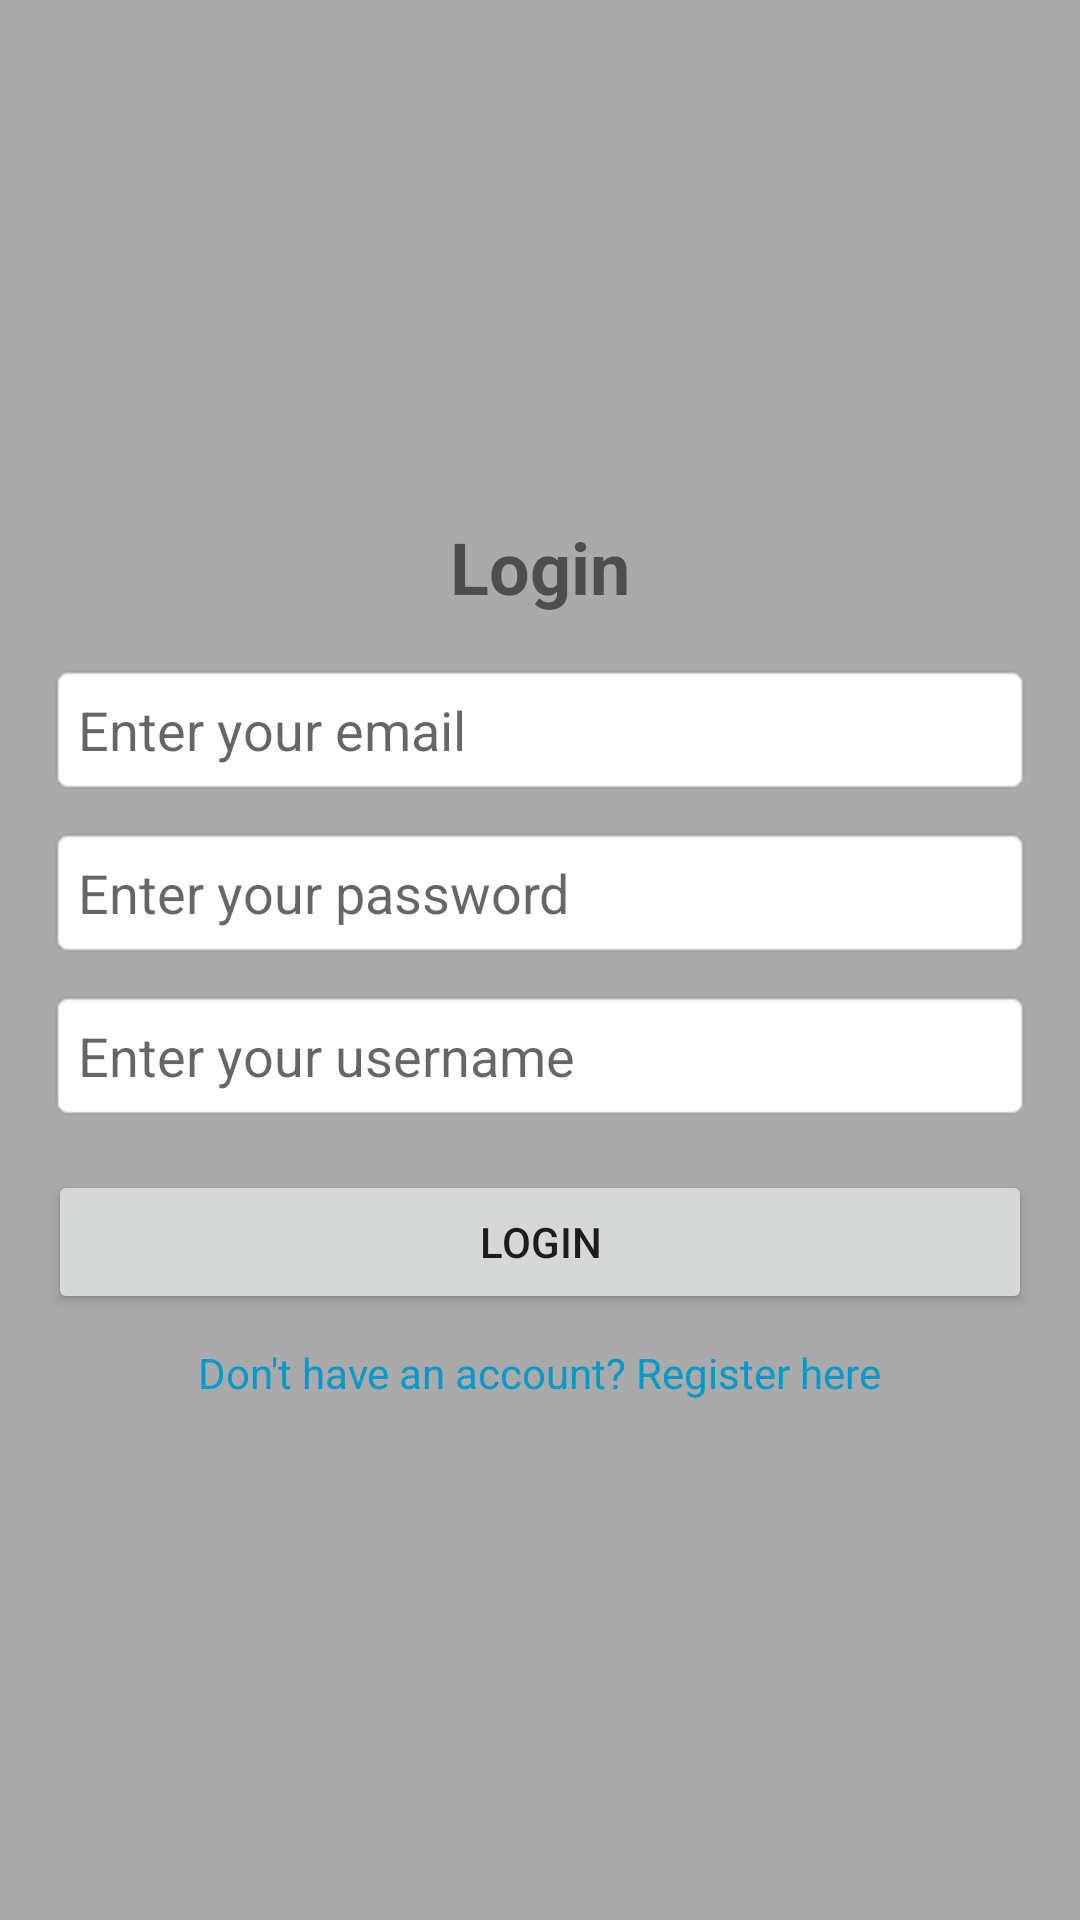

This screen was rendered from an Android layout file. Write that file and the resources it references.
<!-- AndroidManifest.xml: application theme Theme.FieldTest -->
<!-- res/layout/activity_login.xml -->
<?xml version="1.0" encoding="utf-8"?>
<LinearLayout
    xmlns:android="http://schemas.android.com/apk/res/android"
    android:layout_width="match_parent"
    android:layout_height="match_parent"
    android:orientation="vertical"
    android:gravity="center"
    android:padding="16dp"
    android:background="@android:color/darker_gray">

    <TextView
        android:id="@+id/tvLogin"
        android:layout_width="wrap_content"
        android:layout_height="wrap_content"
        android:text="Login"
        android:textSize="24sp"
        android:textStyle="bold"/>

    <EditText
        android:id="@+id/etEmail"
        android:layout_width="match_parent"
        android:layout_height="wrap_content"
        android:hint="Enter your email"
        android:inputType="textEmailAddress"
        android:padding="10dp"
        android:layout_marginTop="16dp"
        android:background="@android:drawable/editbox_background"/>

    <EditText
        android:id="@+id/etPassword"
        android:layout_width="match_parent"
        android:layout_height="wrap_content"
        android:hint="Enter your password"
        android:inputType="textPassword"
        android:padding="10dp"
        android:layout_marginTop="10dp"
        android:background="@android:drawable/editbox_background"/>

    <EditText
        android:id="@+id/etUsername"
        android:layout_width="match_parent"
        android:layout_height="wrap_content"
        android:hint="Enter your username"
        android:inputType="text"
        android:padding="10dp"
        android:layout_marginTop="10dp"
        android:background="@android:drawable/editbox_background"/>

    <Button
        android:id="@+id/btnLogin"
        android:layout_width="match_parent"
        android:layout_height="wrap_content"
        android:text="Login"
        android:layout_marginTop="16dp"/>

    <TextView
        android:id="@+id/tvRegister"
        android:layout_width="wrap_content"
        android:layout_height="wrap_content"
        android:focusable="true"
        android:text="Don't have an account? Register here"
        android:textColor="@android:color/holo_blue_dark"
        android:layout_marginTop="10dp"
        android:clickable="true"/>
</LinearLayout>
<!-- resources referenced by this layout -->
<resources>
  <style name="Theme.FieldTest" parent="Theme.MaterialComponents.DayNight.DarkActionBar">
          
          <item name="colorPrimary">@color/purple_500</item>
          <item name="colorPrimaryVariant">@color/purple_700</item>
          <item name="colorOnPrimary">@color/white</item>
          
          <item name="colorSecondary">@color/teal_200</item>
          <item name="colorSecondaryVariant">@color/teal_700</item>
          <item name="colorOnSecondary">@color/black</item>
          
          <item name="android:statusBarColor">?attr/colorPrimaryVariant</item>
          
      </style>
  <!-- not gathered from this repository: default colours our renderer supplied (Android Studio template values) -->
  <color name="purple_500">#FF6200EE</color>
  <color name="purple_700">#FF3700B3</color>
  <color name="teal_200">#FF03DAC5</color>
  <color name="teal_700">#FF018786</color>
  <color name="black">#FF000000</color>
  <color name="white">#FFFFFFFF</color>
</resources>
